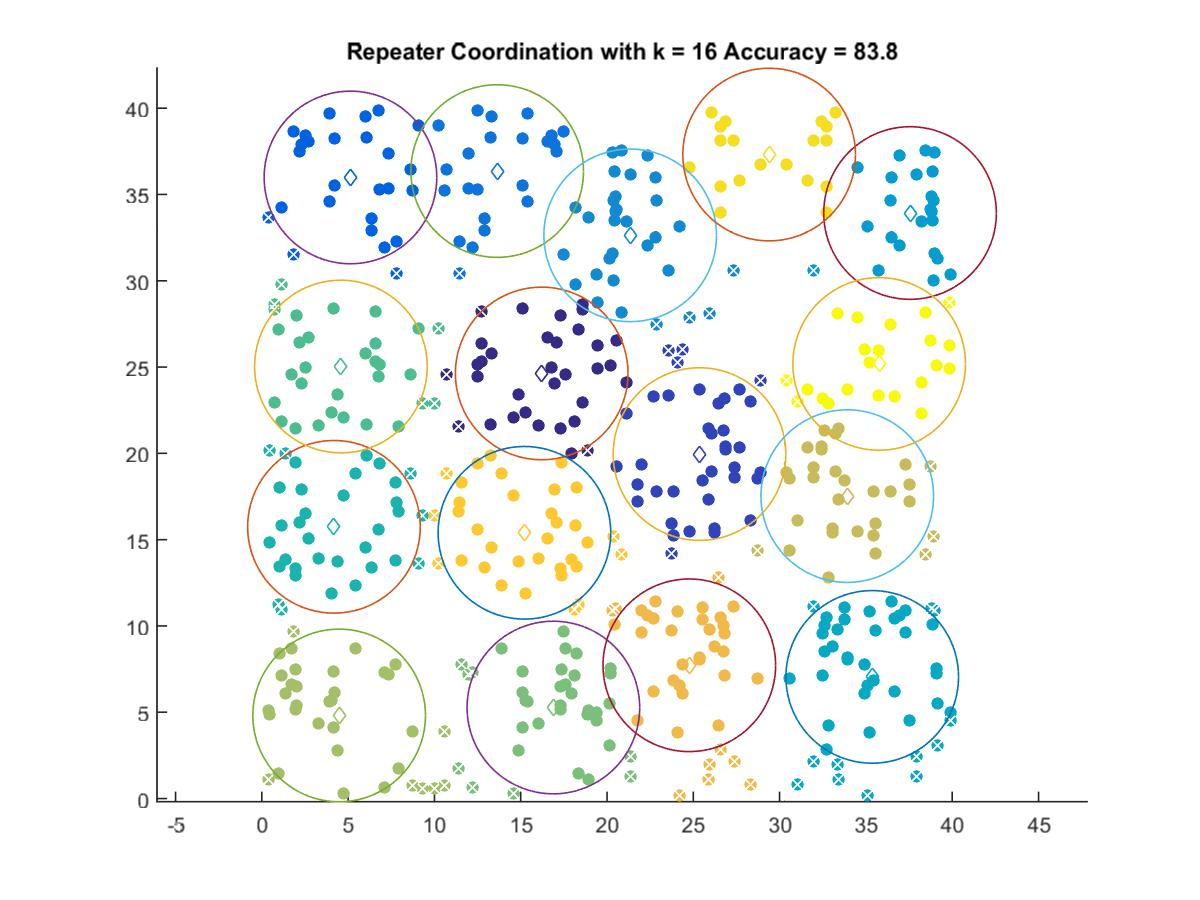

Data behind this chart, as committed beside it:
16.216, 24.63
25.36, 19.96
5.135, 35.98
13.64, 36.36
21.34, 32.63
37.56, 33.92
35.37, 7.049
4.18, 15.74
4.583, 25.03
16.89, 5.274
4.481, 4.814
33.92, 17.52
24.77, 7.721
15.22, 15.4
29.39, 37.31
35.77, 25.18
